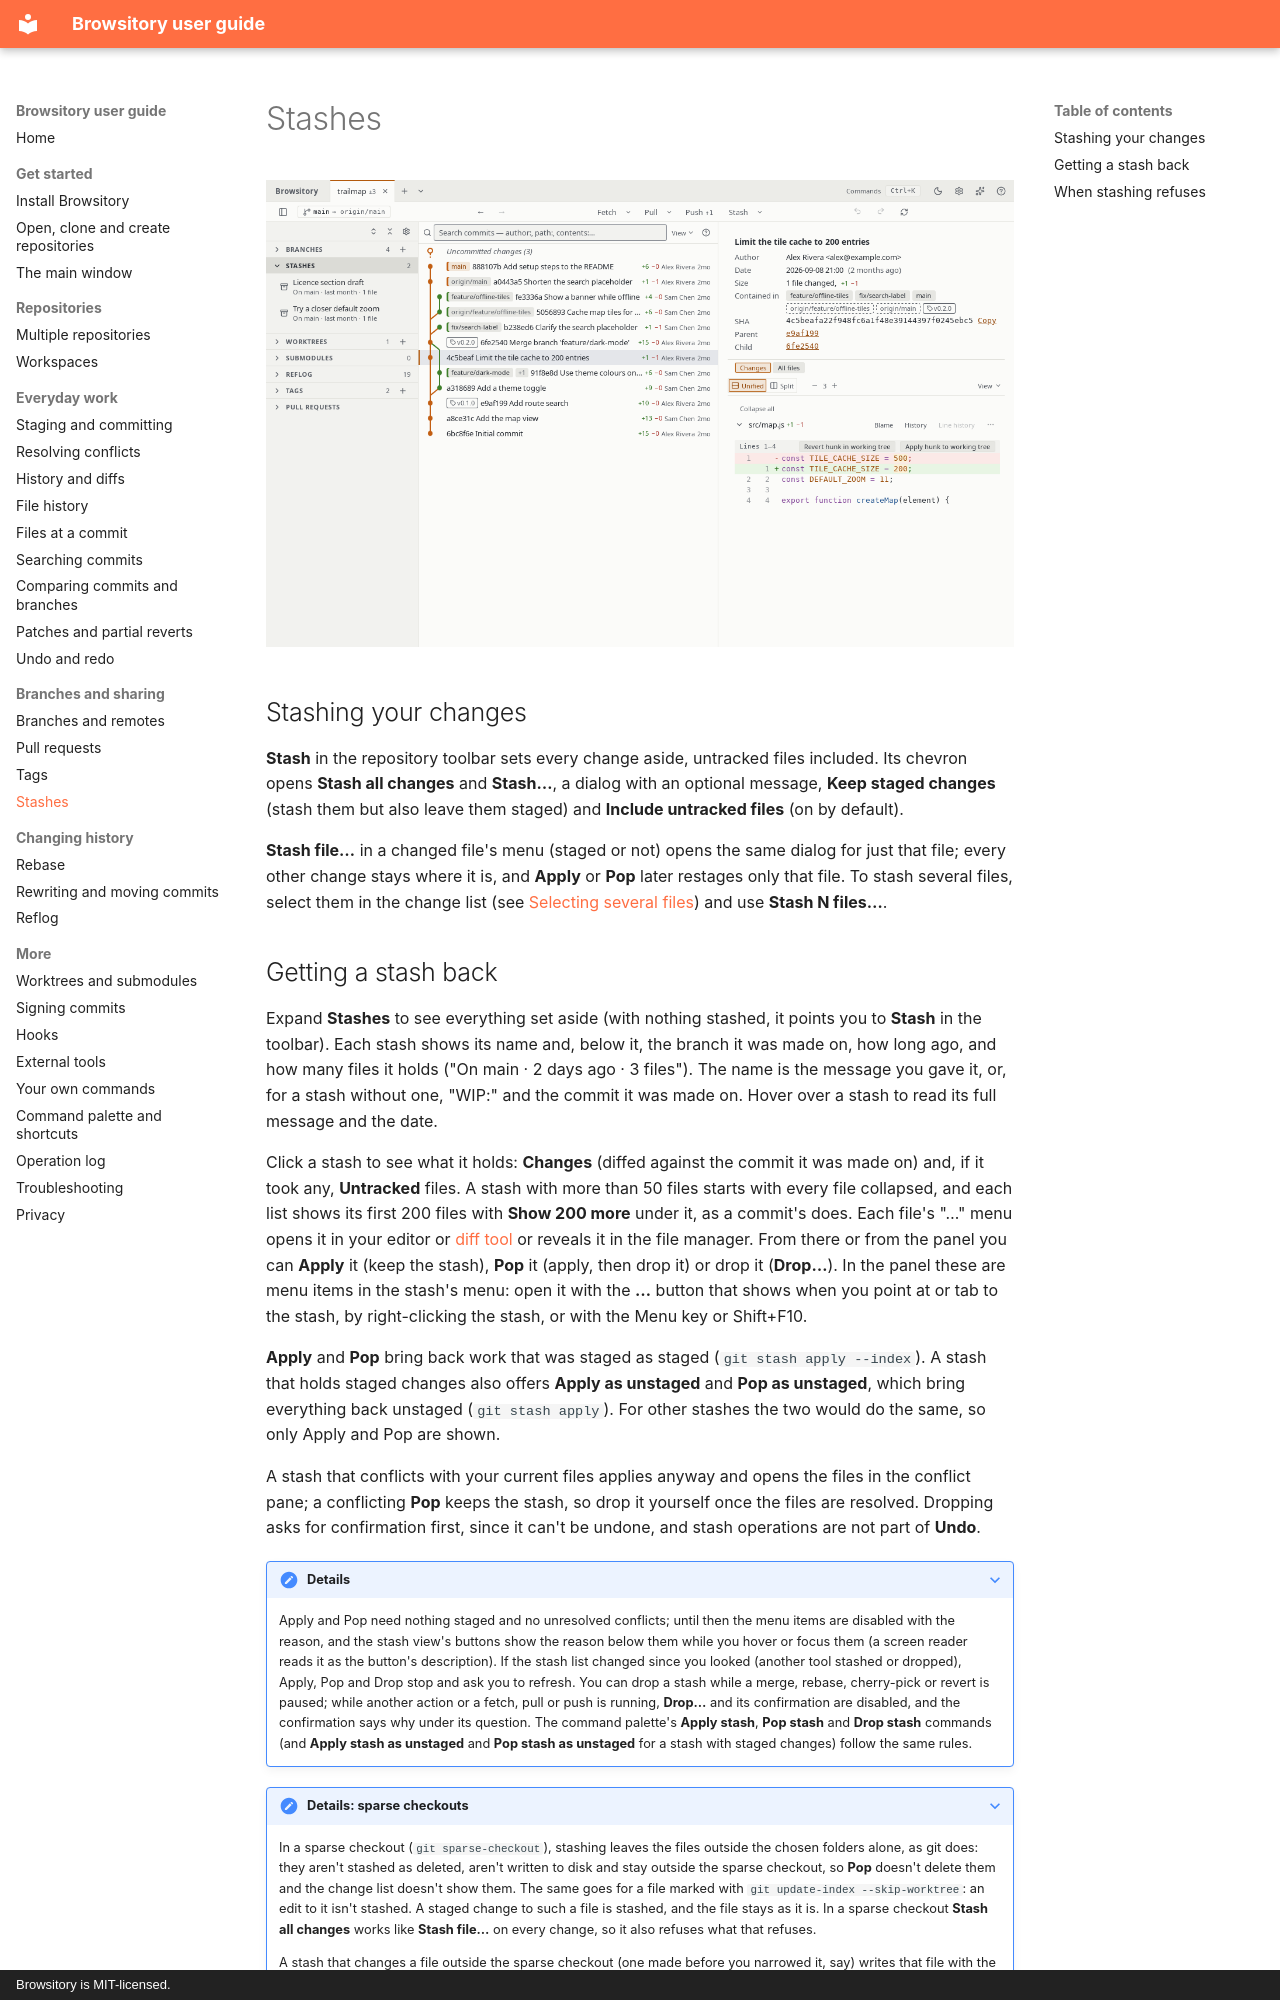

repository: rene-langer/browsitory · page: stashes/index.html · generator: mkdocs · copyright: Browsitory is MIT-licensed.

# Stashes

![The Stashes section](assets/stashes.png)

## Stashing your changes

**Stash** in the repository toolbar sets every change aside, untracked files included. Its
chevron opens **Stash all changes** and **Stash…**, a dialog with an optional message, **Keep staged
changes** (stash them but also leave them staged) and **Include untracked files** (on by
default).

**Stash file…** in a changed file's menu (staged or not) opens the same dialog for just that
file; every other change stays where it is, and **Apply** or **Pop** later restages only that
file. To stash several files, select them in the change list (see [Selecting several
files](staging-and-committing.md#selecting-several-files)) and use **Stash N files…**.

## Getting a stash back

Expand **Stashes** to see everything set aside (with nothing stashed, it points you to **Stash**
in the toolbar). Each stash shows its name and, below it, the branch it was made on, how long
ago, and how many files it holds ("On main · 2 days ago · 3 files"). The name is the message you gave it, or, for a stash without one, "WIP:" and the commit
it was made on. Hover over a stash to read its full message and the date.

Click a stash to see what it holds: **Changes** (diffed against the commit it was made on) and,
if it took any, **Untracked** files. A stash with more than 50 files starts with every file
collapsed, and each list shows its first 200 files with **Show 200 more** under it, as a
commit's does. Each file's "…" menu opens it in your editor or
[diff tool](external-tools.md) or reveals it in the file manager. From there or from the panel
you can **Apply** it (keep the
stash), **Pop** it (apply, then drop it) or drop it (**Drop…**). In the panel these are menu
items in the stash's menu: open it with the **…** button that shows when you point at or tab to
the stash, by right-clicking the stash, or with the Menu key or Shift+F10.

**Apply** and **Pop** bring back work that was staged as staged (`git stash apply --index`). A
stash that holds staged changes also offers **Apply as unstaged** and **Pop as unstaged**, which
bring everything back unstaged (`git stash apply`). For other stashes the two would do the same,
so only Apply and Pop are shown.

A stash that conflicts with your current files applies anyway and opens the files in the
conflict pane; a conflicting **Pop** keeps the stash, so drop it yourself once the files are
resolved. Dropping asks for confirmation first, since it can't be undone, and stash operations
are not part of **Undo**.

??? note "Details"
    Apply and Pop need nothing staged and no unresolved conflicts; until then the menu items are
    disabled with the reason, and the stash view's buttons show the reason below them while you
    hover or focus them (a screen reader reads it as the button's description). If the stash
    list changed since you looked (another tool stashed or dropped), Apply, Pop and Drop stop
    and ask you to refresh. You can drop a stash while a merge, rebase, cherry-pick or revert is
    paused; while another action or a fetch, pull or push is running, **Drop…** and its
    confirmation are disabled, and the confirmation says why under its question. The command
    palette's **Apply stash**, **Pop stash** and **Drop stash** commands (and **Apply stash as
    unstaged** and **Pop stash as unstaged** for a stash with staged changes) follow the same
    rules.

??? note "Details: sparse checkouts"
    In a sparse checkout (`git sparse-checkout`), stashing leaves the files outside the chosen
    folders alone, as git does: they aren't stashed as deleted, aren't written to disk and stay
    outside the sparse checkout, so **Pop** doesn't delete them and the change list doesn't show
    them. The same goes for a file marked with `git update-index --skip-worktree`: an edit to it
    isn't stashed. A staged change to such a file is stashed, and the file stays as it is. In a
    sparse checkout **Stash all changes** works like **Stash file…** on every change, so it also
    refuses what that refuses.

    A stash that changes a file outside the sparse checkout (one made before you narrowed it,
    say) writes that file with the stashed change when you apply it, and the file is then part
    of the checkout, as with `git stash apply`; a conflict there is written with conflict
    markers. **Apply** and **Pop** keep a file whose staged change they bring back outside the
    sparse checkout, as git does, unless the stash also holds an unstaged change to it: git then
    drops that change, Browsitory writes the file with it.
